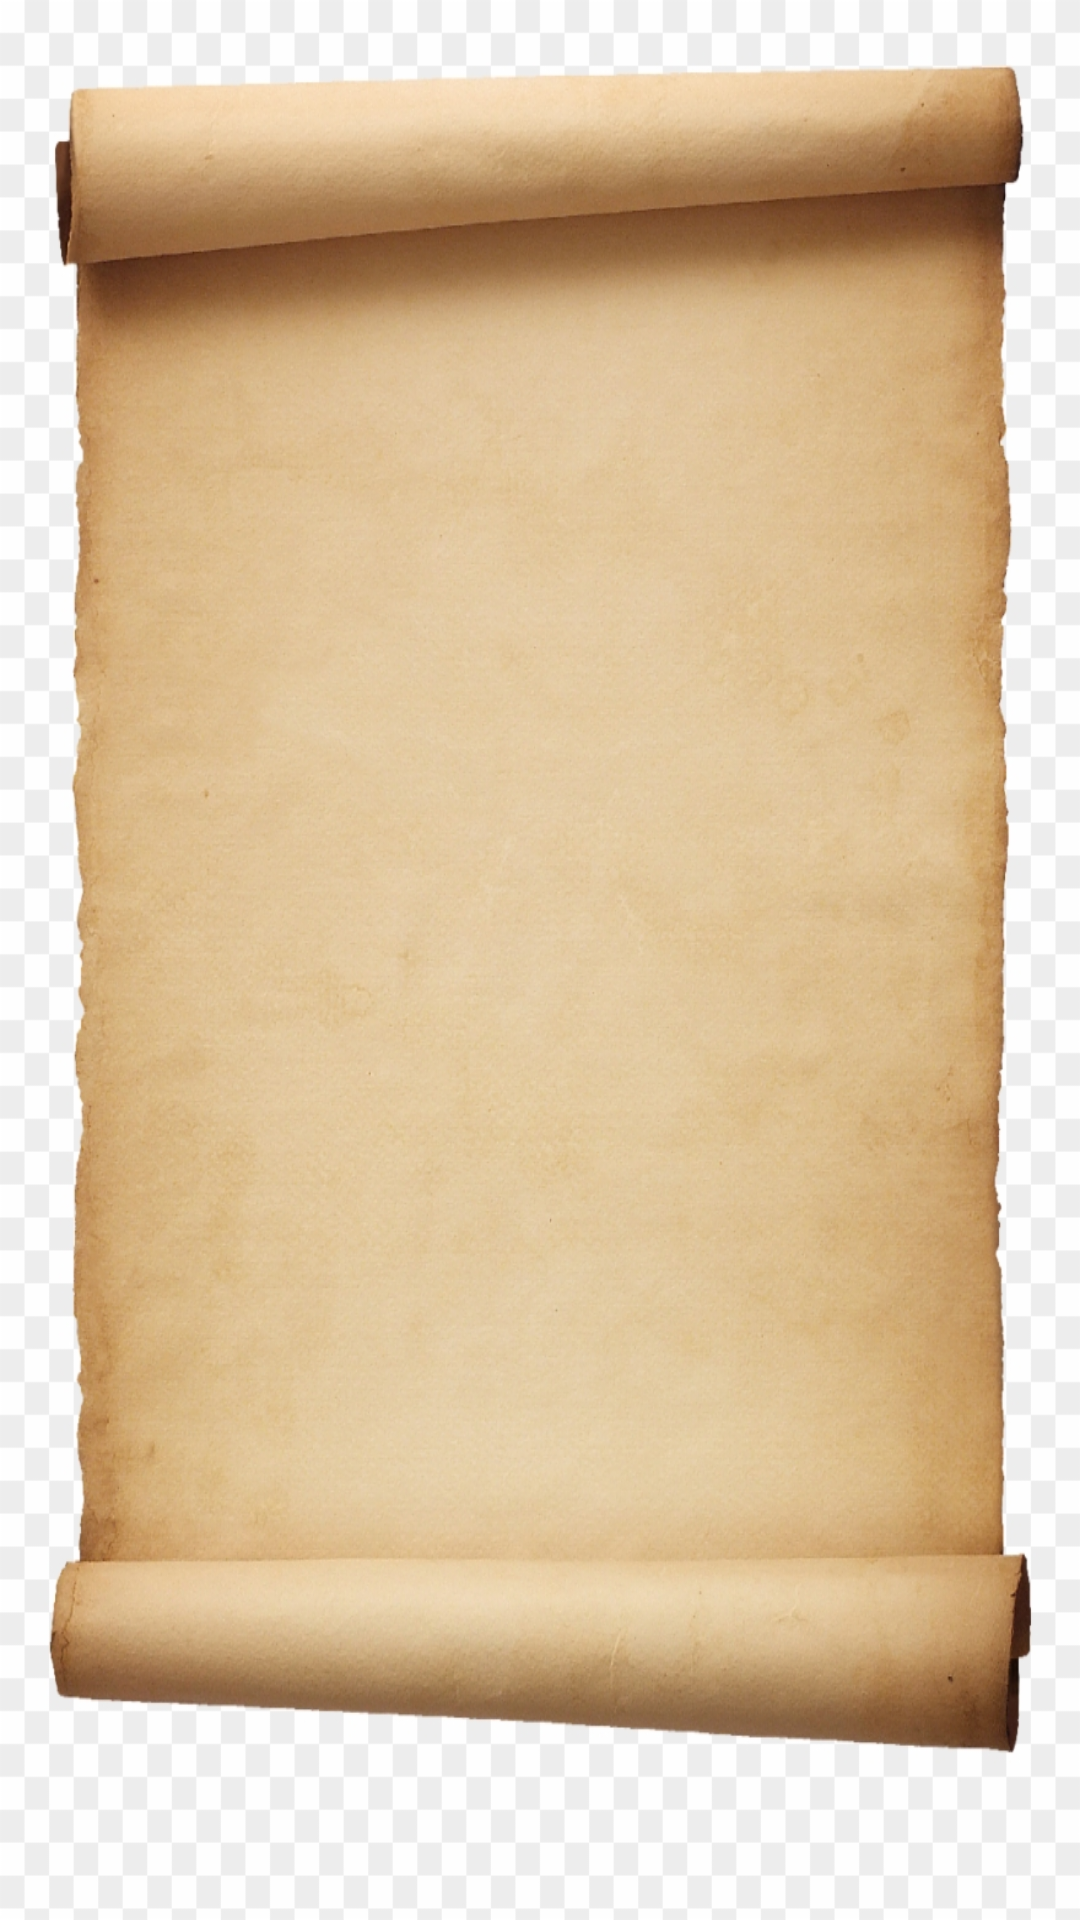

Here is an Android app screen rendered from its layout file. Give the layout XML and the strings, colors and styles it references.
<!-- AndroidManifest.xml: application theme Theme.HordeMap -->
<!-- res/layout/menu_popup.xml -->
<?xml version="1.0" encoding="utf-8"?>
<LinearLayout xmlns:android="http://schemas.android.com/apk/res/android"
    android:layout_width="match_parent"
    android:layout_height="wrap_content"
    android:orientation="vertical"
    android:background="@drawable/preview"> 

    

</LinearLayout>
<!-- resources referenced by this layout -->
<resources>
  <!-- drawable preview: jpg bitmap (drawable, 546545 bytes) -->
  <style name="Theme.HordeMap" parent="Theme.MaterialComponents.DayNight.NoActionBar">
          
          <item name="colorPrimary">@color/main_color</item>
          <item name="colorPrimaryVariant">@color/main_color</item>
          <item name="colorOnPrimary">@color/white</item>
          
          <item name="colorSecondary">@color/teal_200</item>
          <item name="colorSecondaryVariant">@color/teal_700</item>
          <item name="colorOnSecondary">@color/black</item>
          
          <item name="android:statusBarColor">?attr/colorPrimaryVariant</item>
          
      </style>
  <color name="main_color">#ff1e0d0b</color>
  <color name="white">#ffffff</color>
  <color name="teal_200">#FF03DAC5</color>
  <color name="teal_700">#FF018786</color>
  <color name="black">#FF000000</color>
</resources>
